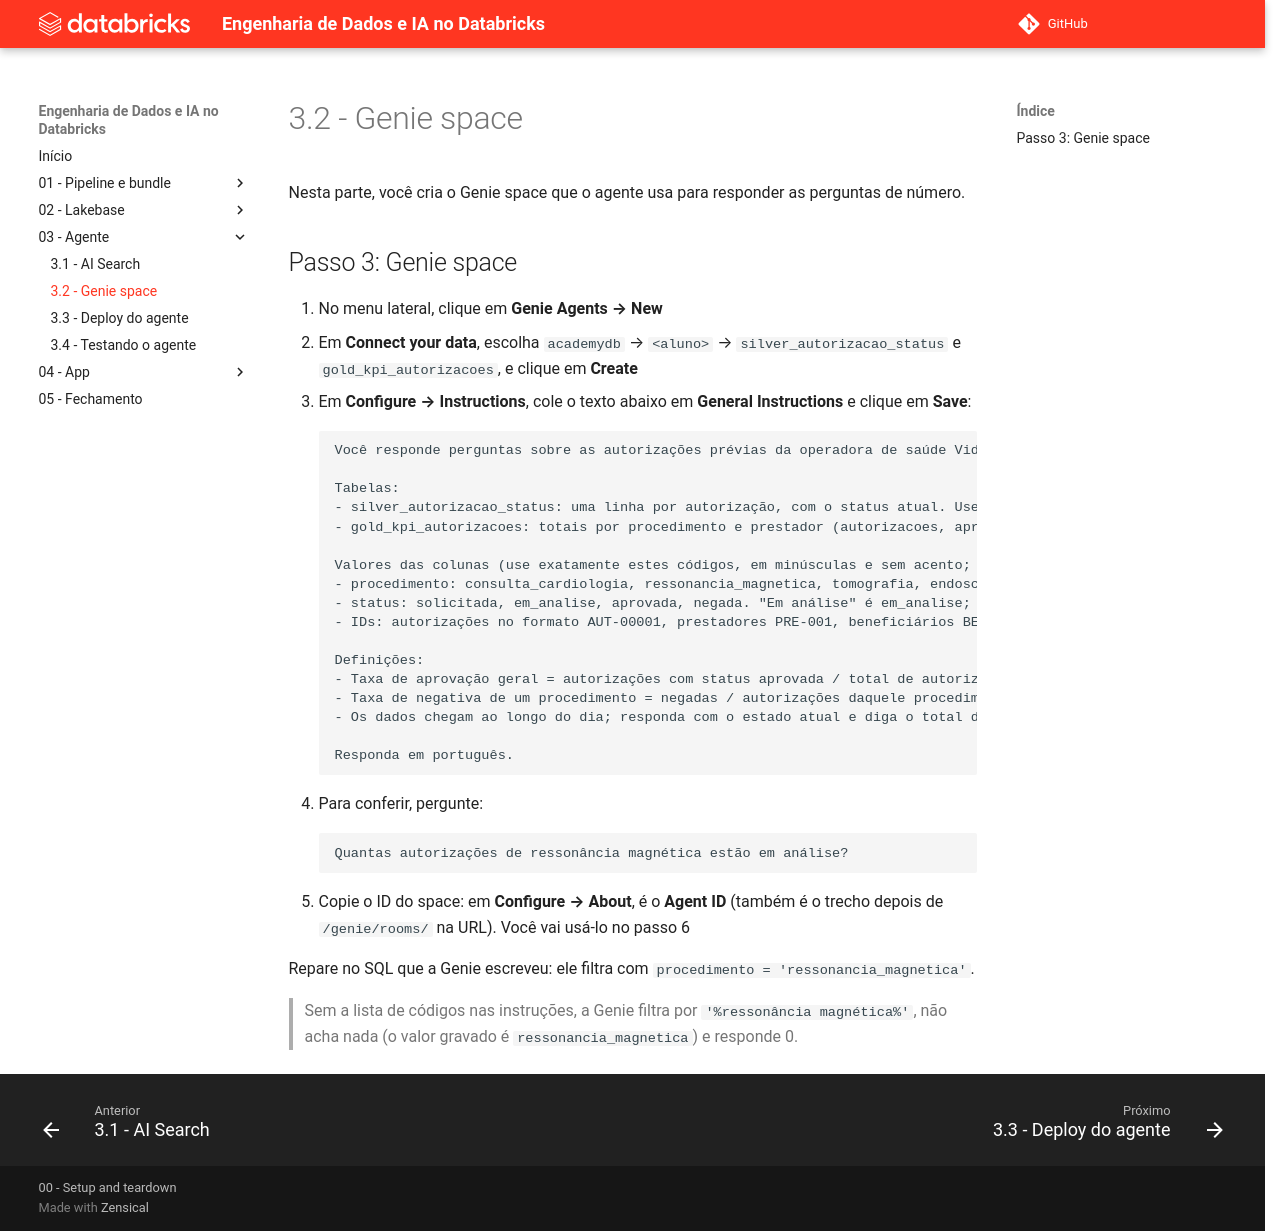

repository: cwrneiro/Databricks-Master-Training-Advanced · page: 03 - Agente/3.2 - Genie space/index.html · generator: mkdocs

# 3.2 - Genie space

Nesta parte, você cria o Genie space que o agente usa para responder as perguntas de número.

## Passo 3: Genie space

1. No menu lateral, clique em **Genie Agents → New**
2. Em **Connect your data**, escolha `academydb` → `<aluno>` → `silver_autorizacao_status` e `gold_kpi_autorizacoes`, e clique em **Create**
3. Em **Configure → Instructions**, cole o texto abaixo em **General Instructions** e clique em **Save**:
```
Você responde perguntas sobre as autorizações prévias da operadora de saúde Vida+ Saúde.

Tabelas:
- silver_autorizacao_status: uma linha por autorização, com o status atual. Use para contagens, taxas e listas por status, procedimento, prestador ou beneficiário.
- gold_kpi_autorizacoes: totais por procedimento e prestador (autorizacoes, aprovadas, negadas, taxa_negativa, tempo_medio_aprovacao_horas). Para a taxa de um procedimento ou de um prestador inteiro, some autorizacoes e negadas de todas as linhas e divida; não tire a média de taxa_negativa.

Valores das colunas (use exatamente estes códigos, em minúsculas e sem acento; nunca filtre com LIKE nem com o nome escrito pelo usuário):
- procedimento: consulta_cardiologia, ressonancia_magnetica, tomografia, endoscopia, cirurgia_ortopedica, ultrassom, fisioterapia, internacao. Exemplo: "ressonância magnética" é ressonancia_magnetica; "consulta com cardiologista" é consulta_cardiologia; "internação" é internacao.
- status: solicitada, em_analise, aprovada, negada. "Em análise" é em_analise; "aprovação" é aprovada; "negativa" ou "recusada" é negada.
- IDs: autorizações no formato AUT-00001, prestadores PRE-001, beneficiários BEN-0001.

Definições:
- Taxa de aprovação geral = autorizações com status aprovada / total de autorizações da silver_autorizacao_status.
- Taxa de negativa de um procedimento = negadas / autorizações daquele procedimento.
- Os dados chegam ao longo do dia; responda com o estado atual e diga o total de autorizações considerado.

Responda em português.
```
4. Para conferir, pergunte:
```text
Quantas autorizações de ressonância magnética estão em análise?
```
5. Copie o ID do space: em **Configure → About**, é o **Agent ID** (também é o trecho depois de `/genie/rooms/` na URL). Você vai usá-lo no passo 6

Repare no SQL que a Genie escreveu: ele filtra com `procedimento = 'ressonancia_magnetica'`.

> Sem a lista de códigos nas instruções, a Genie filtra por `'%ressonância magnética%'`, não acha nada (o valor gravado é `ressonancia_magnetica`) e responde 0.
